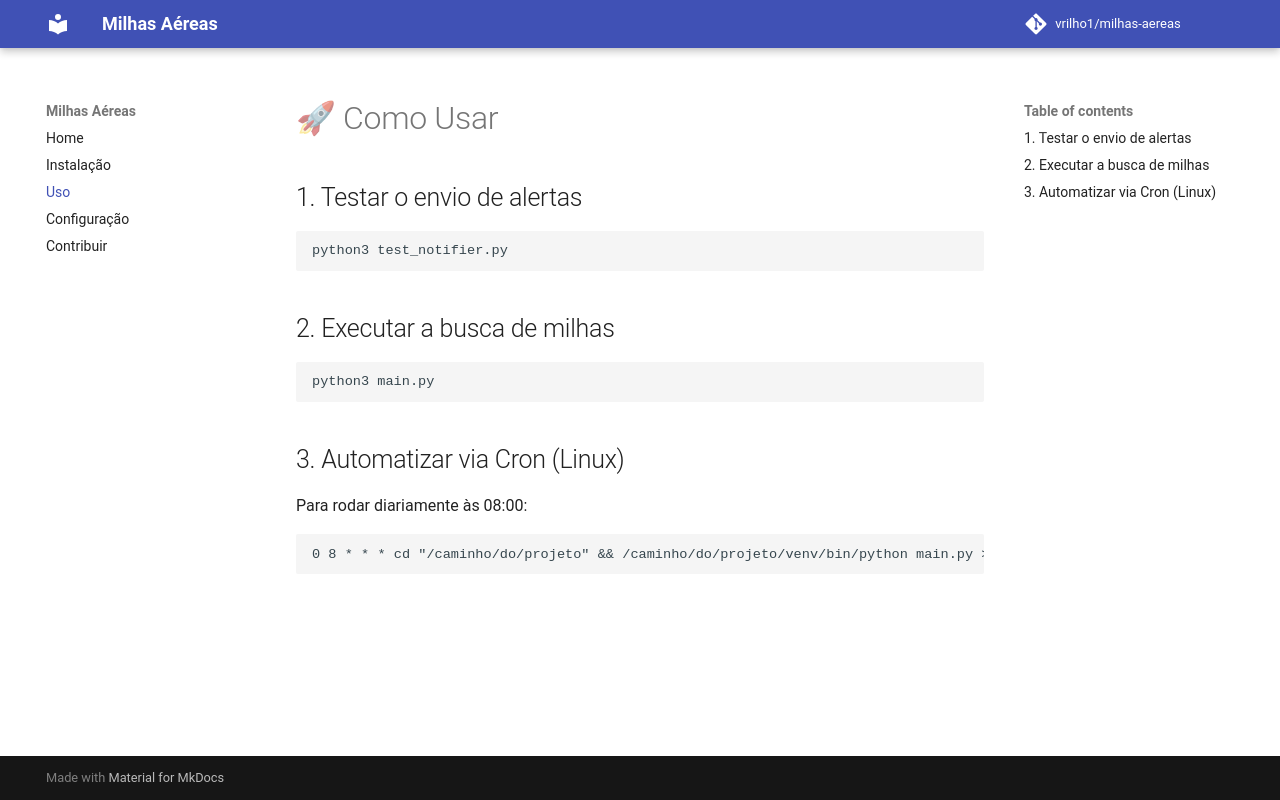

repository: vrilho1/milhas-aereas · page: usage/index.html · generator: mkdocs

# 🚀 Como Usar

## 1. Testar o envio de alertas
```bash
python3 test_notifier.py
```

## 2. Executar a busca de milhas
```bash
python3 main.py
```

## 3. Automatizar via Cron (Linux)
Para rodar diariamente às 08:00:
```cron
0 8 * * * cd "/caminho/do/projeto" && /caminho/do/projeto/venv/bin/python main.py >> tracker.log 2>&1
```
